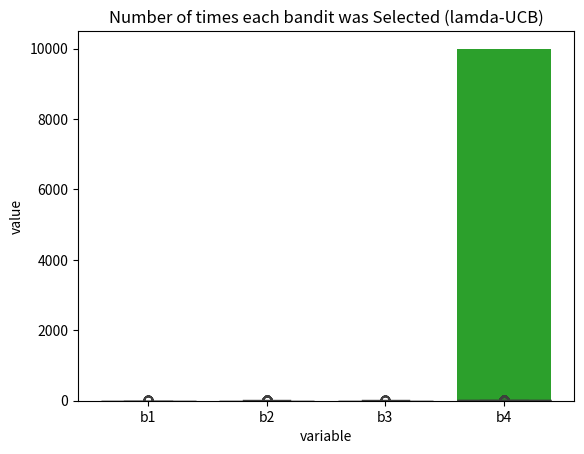

The script that saved this image:
import math
import random
import seaborn as sns
import pandas as pd
import numpy as np
import matplotlib.pyplot as plt

#Generate Data
bandit1 = np.random.poisson(lam=2, size=10000)
bandit2 = np.random.poisson(lam=3, size=10000)
bandit3 = np.random.poisson(lam=3.5, size=10000)
bandit4 = np.random.poisson(lam=10, size=10000)

df = pd.DataFrame({"b1": bandit1, "b2": bandit2, "b3": bandit3, "b4": bandit4})
sns.boxplot(x="variable", y="value", data=pd.melt(df[['b1','b2','b3','b4']]))
plt.title("Distribution of Rewards by Bandit \ Lamda")
plt.show()

def UCB():
    N = len(df.index)       # the time (or round) 
    d = 4                   # number of possible bandits
    Qt_a = 0
    Nt_a = np.zeros(d)      #number of times action a has been selected prior to T
                            #If Nt(a) = 0, then a is considered to be a maximizing action.
    c = 1                   #a number greater than 0 that controls the degree of exploration
    sum_rewards = np.zeros(d) #cumulative sum of reward for a particular message
    #helper variables to perform analysis
    hist_t = [] #holds the natural log of each round
    hist_achieved_rewards = [] #holds the history of the UCB CHOSEN cumulative rewards
    hist_best_possible_rewards = [] #holds the history of OPTIMAL cumulative rewards
    hist_random_choice_rewards = [] #holds the history of RANDONMLY selected actions rewards

    #loop through no of rounds #t = time
    for t in range(0,N):
        UCB_Values = np.zeros(d) #array holding the ucb values. we pick the max  
        action_selected = 0
        for a in range(0, d):
            if (Nt_a[a] > 0):
                ln_t = math.log(t) #natural log of t
                hist_t.append(ln_t) #to plot natural log of t
                #calculate the UCB
                Qt_a = sum_rewards[a]/Nt_a[a]
                ucb_value = Qt_a + c*(ln_t/Nt_a[a]) 
                UCB_Values[a] = ucb_value
            #if this equals zero, choose as the maximum. Cant divide by negative     
            elif (Nt_a[a] == 0):
                UCB_Values[a] = 1e500 #make large value
            
        #select the max UCB value
        action_selected = np.argmax(UCB_Values)
        #update Values as of round t
        Nt_a[action_selected] += 1
        reward = df.values[t, action_selected]
        sum_rewards[action_selected] += reward

        #these are to allow us to perform analysis of our algorithmm
        
        r_ = df.values[t,[0,1,2,3]]     #get all rewards for time t to a vector
        r_best = r_[np.argmax(r_)]      #select the best action
        
        pick_random = random.randrange(d) #choose an action randomly
        r_random = r_[pick_random] #np.random.choice(r_) #select reward for random action
        if len(hist_achieved_rewards)>0:
            hist_achieved_rewards.append(hist_achieved_rewards[-1]+reward)
            hist_best_possible_rewards.append(hist_best_possible_rewards[-1]+r_best)
            hist_random_choice_rewards.append(hist_random_choice_rewards[-1]+r_random)
        else:
            hist_achieved_rewards.append(reward)
            hist_best_possible_rewards.append(r_best)
            hist_random_choice_rewards.append(r_random)

    print("Reward if we choose randonmly {0}".format(hist_random_choice_rewards[-1]))
    print("Reward of our UCB method {0}".format(hist_achieved_rewards[-1]))
    plt.bar(['b1','b2','b3','b4'],Nt_a)
    plt.title("Number of times each bandit was Selected (UCB)")
    plt.show()

def lamdaUCB():
    N = len(df.index)
    d = 4 
    Nt_a = np.zeros(d)      

    sum_rewards = np.zeros(d) 
   
    hist_achieved_rewards = [] 
    hist_best_possible_rewards = []

    for t in range(0,N):
        UCB_Values = np.zeros(d)
        action_selected = 0
        for a in range(0, d):
            if (Nt_a[a] > 0):
                #MLE for lamdas
                ucb_value = sum_rewards[a]/Nt_a[a]
                UCB_Values[a] = ucb_value
            #if this equals zero, choose as the maximum. Cant divide by negative     
            elif (Nt_a[a] == 0):
                UCB_Values[a] = 1e500 #make large value
        print(UCB_Values)
        #select the max UCB value
        action_selected = np.argmax(UCB_Values)
        print("action selected: " + str(action_selected))
        #update Values as of round t
        Nt_a[action_selected] += 1
        reward = df.values[t, action_selected]
        sum_rewards[action_selected] += reward
        
        r_ = df.values[t,[0,1,2,3]]     #get all rewards for time t to a vector
        r_best = r_[np.argmax(r_)]      #select the best action

        if len(hist_achieved_rewards)>0:
            hist_achieved_rewards.append(hist_achieved_rewards[-1]+reward)
            hist_best_possible_rewards.append(hist_best_possible_rewards[-1]+r_best)
        else:
            hist_achieved_rewards.append(reward)
            hist_best_possible_rewards.append(r_best)
    print("Reward of our lamda-UCB method {0}".format(hist_achieved_rewards[-1]))
    plt.bar(['b1','b2','b3','b4'],Nt_a)
    plt.title("Number of times each bandit was Selected (lamda-UCB)")
    plt.show()
UCB()
lamdaUCB()
